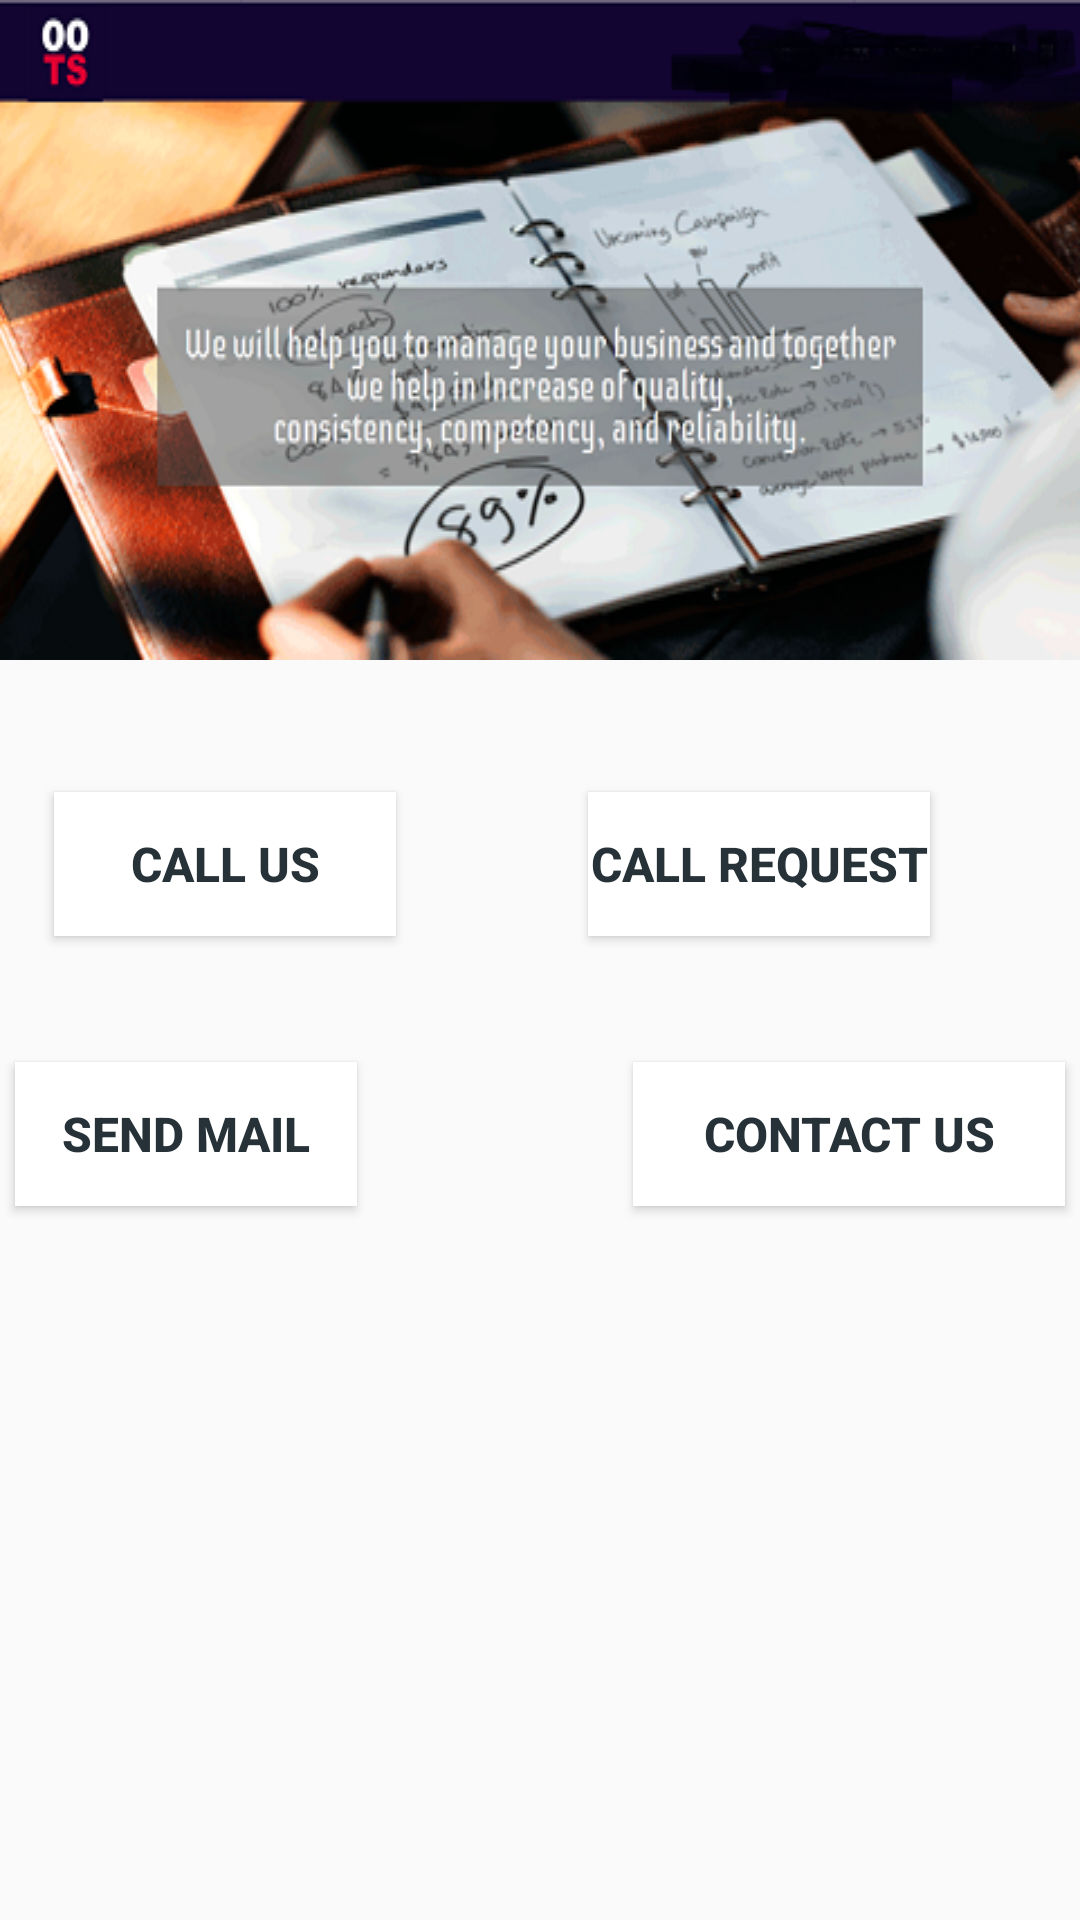

Reconstruct the res/layout file that produces this screen, plus the resources it refers to.
<!-- AndroidManifest.xml: application theme AppTheme -->
<!-- res/layout/activity_help_and__support_.xml -->
<android.support.constraint.ConstraintLayout xmlns:android="http://schemas.android.com/apk/res/android"
    xmlns:app="http://schemas.android.com/apk/res-auto"
    xmlns:tools="http://schemas.android.com/tools"
    android:id="@+id/ll_earning"
    android:layout_width="match_parent"
    android:layout_height="match_parent"
    android:orientation="vertical">

    <ImageView
        android:id="@+id/imageView"
        android:layout_width="match_parent"
        android:layout_height="wrap_content"
        android:scaleType="fitXY"
        android:src="@drawable/back"
        app:layout_constraintEnd_toEndOf="parent"
        app:layout_constraintHorizontal_bias="1.0"
        app:layout_constraintStart_toStartOf="parent"
        app:layout_constraintTop_toTopOf="parent" />

    <Button
        android:id="@+id/b1_help_support"
        android:layout_width="wrap_content"
        android:layout_height="wrap_content"
        android:layout_marginTop="44dp"
        android:background="#ffffff"
        android:ems="6"
        android:text="Call Us"
        android:textAlignment="center"
        android:textColor="@color/textPrimary"
        android:textSize="16dp"
        android:textStyle="bold"
        app:layout_constraintEnd_toStartOf="@+id/b2_help_support"
        app:layout_constraintStart_toStartOf="parent"
        app:layout_constraintTop_toBottomOf="@+id/imageView" />

    <Button
        android:id="@+id/b2_help_support"
        android:layout_width="wrap_content"
        android:layout_height="wrap_content"
        android:layout_marginEnd="32dp"
        android:layout_marginStart="46dp"
        android:layout_marginTop="44dp"
        android:background="#ffffff"
        android:ems="6"
        android:text="Call Request"
        android:textAlignment="center"
        android:textColor="@color/textPrimary"
        android:textSize="16dp"
        android:textStyle="bold"
        app:layout_constraintEnd_toEndOf="parent"
        app:layout_constraintStart_toEndOf="@+id/b1_help_support"
        app:layout_constraintTop_toBottomOf="@+id/imageView" />

    <Button
        android:id="@+id/b3_help_support"
        android:layout_width="wrap_content"
        android:layout_height="wrap_content"
        android:layout_marginEnd="46dp"
        android:layout_marginStart="32dp"
        android:layout_marginTop="42dp"
        android:background="#ffffff"
        android:ems="6"
        android:text="Send Mail"
        android:textAlignment="center"
        android:textColor="@color/textPrimary"
        android:textSize="16dp"
        android:textStyle="bold"
        app:layout_constraintEnd_toStartOf="@+id/b4_help_support"
        app:layout_constraintStart_toStartOf="parent"
        app:layout_constraintTop_toBottomOf="@+id/b1_help_support" />

    <Button
        android:id="@+id/b4_help_support"
        android:layout_width="144dp"
        android:layout_height="wrap_content"
        android:layout_marginEnd="32dp"
        android:layout_marginStart="46dp"
        android:layout_marginTop="42dp"
        android:background="#ffffff"
        android:ems="6"
        android:text="Contact Us"
        android:textAlignment="center"
        android:textColor="@color/textPrimary"
        android:textSize="16dp"
        android:textStyle="bold"
        app:layout_constraintEnd_toEndOf="parent"
        app:layout_constraintStart_toEndOf="@+id/b3_help_support"
        app:layout_constraintTop_toBottomOf="@+id/b2_help_support" />

</android.support.constraint.ConstraintLayout>
<!-- resources referenced by this layout -->
<resources>
  <color name="textPrimary">#263238</color>
  <!-- drawable back: png bitmap (drawable, 184866 bytes) -->
  <style name="AppTheme" parent="Theme.AppCompat.Light.NoActionBar">
          
          <item name="colorPrimary">@color/colorPrimary</item>
          <item name="colorPrimaryDark">@color/colorPrimaryDark</item>
          <item name="colorAccent">@color/colorAccent</item>
      </style>
  <color name="colorPrimary">#673AB7</color>
  <color name="colorPrimaryDark">#512DA8</color>
  <color name="colorAccent">#FF9800</color>
</resources>
